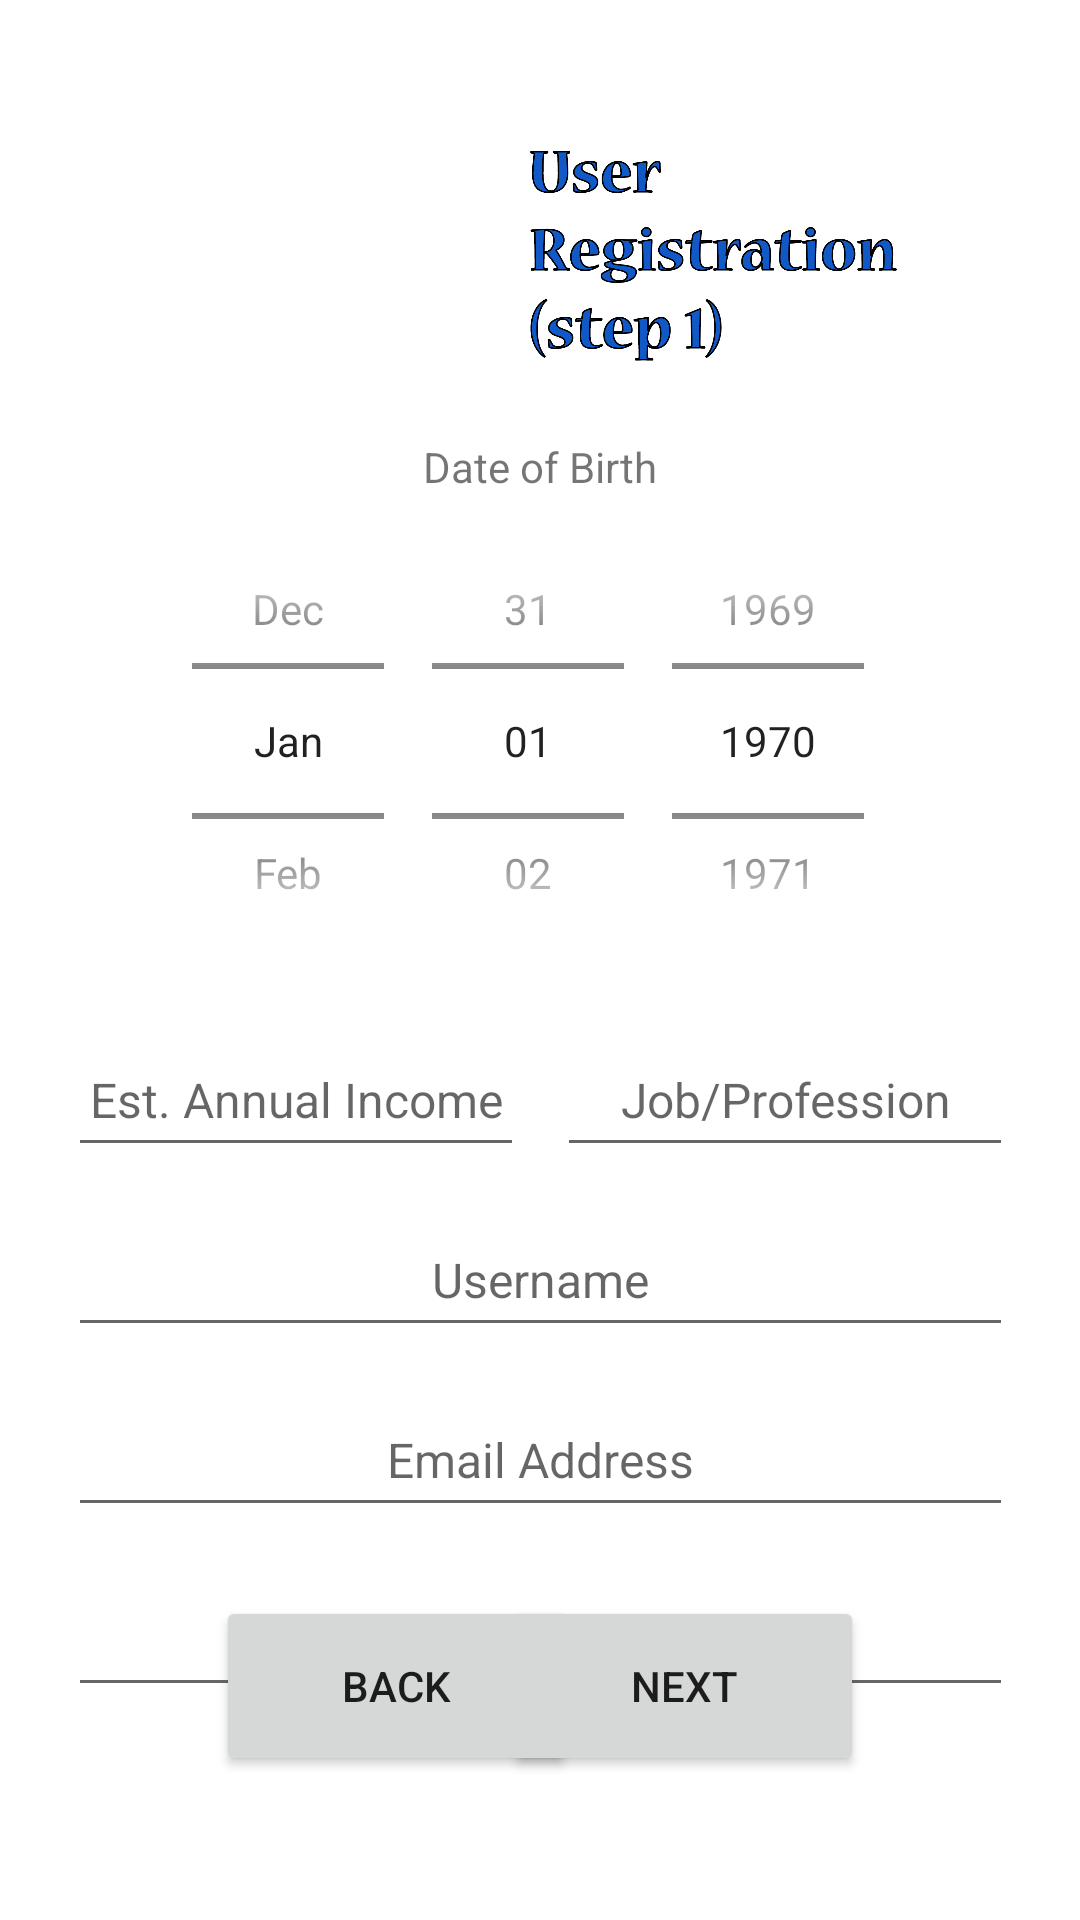

Write the Android layout XML for this screen, with the resource values it uses.
<!-- AndroidManifest.xml: application theme Theme.Govia_official -->
<!-- res/layout/activitysecond.xml -->
<?xml version="1.0" encoding="utf-8"?>
<androidx.constraintlayout.widget.ConstraintLayout xmlns:android="http://schemas.android.com/apk/res/android"
    xmlns:app="http://schemas.android.com/apk/res-auto"
    xmlns:tools="http://schemas.android.com/tools"
    android:layout_width="match_parent"
    android:layout_height="match_parent"
    >



    <Button
        android:id="@+id/nextButton2"
        android:layout_width="120dp"
        android:layout_height="60dp"
        android:layout_marginEnd="72dp"
        android:text="Next"
        app:layout_constraintBottom_toBottomOf="parent"
        app:layout_constraintEnd_toEndOf="parent"
        app:layout_constraintTop_toTopOf="@+id/backButton"
        app:layout_constraintVertical_bias="0.0" />

    <EditText
        android:id="@+id/incomeText"
        style="@style/Widget.MaterialComponents.TextInputLayout.OutlinedBox"
        android:layout_width="152dp"
        android:layout_height="48dp"
        android:layout_marginTop="12dp"
        android:ems="10"
        android:hint="Est. Annual Income"
        android:inputType="number|textPersonName"
        android:textAlignment="center"
        android:textSize="16sp"
        app:boxBackgroundMode="outline"
        app:boxStrokeColor="@android:color/black"
        app:layout_constraintHorizontal_bias="0.0"
        app:layout_constraintStart_toStartOf="@+id/datePicker1"
        app:layout_constraintTop_toBottomOf="@+id/datePicker1" />

    <EditText
        android:id="@+id/usernameText"
        style="@style/Widget.MaterialComponents.TextInputLayout.OutlinedBox"
        android:layout_width="315dp"
        android:layout_height="48dp"
        android:layout_marginTop="12dp"
        android:ems="10"
        android:hint="Username"
        android:inputType="textPersonName"
        android:textAlignment="center"
        android:textSize="16sp"
        app:boxBackgroundMode="outline"
        app:boxStrokeColor="@android:color/black"
        app:layout_constraintHorizontal_bias="0.0"
        app:layout_constraintStart_toStartOf="@+id/incomeText"
        app:layout_constraintTop_toBottomOf="@+id/incomeText" />

    <EditText
        android:id="@+id/emailAddress"
        style="@style/Widget.MaterialComponents.TextInputLayout.OutlinedBox"
        android:layout_width="315dp"
        android:layout_height="48dp"
        android:layout_marginTop="12dp"
        android:ems="10"
        android:hint="Email Address"
        android:inputType="textPersonName"
        android:textAlignment="center"
        android:textSize="16sp"
        app:boxBackgroundMode="outline"
        app:boxStrokeColor="@android:color/black"
        app:layout_constraintHorizontal_bias="0.0"
        app:layout_constraintStart_toStartOf="@+id/usernameText"
        app:layout_constraintTop_toBottomOf="@+id/usernameText" />

    <EditText
        android:id="@+id/jobText"
        style="@style/Widget.MaterialComponents.TextInputLayout.OutlinedBox"
        android:layout_width="152dp"
        android:layout_height="48dp"
        android:layout_marginTop="12dp"
        android:ems="10"
        android:hint="Job/Profession"
        android:inputType="number|textPersonName"
        android:textAlignment="center"
        android:textSize="16sp"
        app:boxBackgroundMode="outline"
        app:boxStrokeColor="@android:color/black"
        app:layout_constraintEnd_toEndOf="@+id/datePicker1"
        app:layout_constraintTop_toBottomOf="@+id/datePicker1" />

    <ImageView
        android:id="@+id/imageView"
        android:layout_width="82dp"
        android:layout_height="82dp"
        android:layout_marginTop="44dp"
        android:contentDescription="TODO"
        android:src="@drawable/govia_police_encounter_safety_just_logo"
        app:layout_constraintEnd_toEndOf="parent"
        app:layout_constraintHorizontal_bias="0.306"
        app:layout_constraintStart_toStartOf="parent"
        app:layout_constraintTop_toTopOf="parent" />

    <ImageView
        android:id="@+id/imageView3"
        android:layout_width="143dp"
        android:layout_height="74dp"
        android:src="@drawable/step_1_text"
        app:layout_constraintBottom_toBottomOf="@+id/imageView"
        app:layout_constraintEnd_toEndOf="parent"
        app:layout_constraintHorizontal_bias="0.0"
        app:layout_constraintStart_toEndOf="@+id/imageView"
        app:layout_constraintTop_toTopOf="@+id/imageView" />

    <DatePicker
        android:id="@+id/datePicker1"
        android:layout_width="315dp"
        android:layout_height="164dp"
        android:calendarViewShown="false"
        android:datePickerMode="spinner"
        app:layout_constraintEnd_toEndOf="@+id/dobText"
        app:layout_constraintStart_toStartOf="@+id/dobText"
        app:layout_constraintTop_toBottomOf="@+id/dobText" />

    <TextView
        android:id="@+id/dobText"
        android:layout_width="wrap_content"
        android:layout_height="wrap_content"
        android:layout_marginTop="20dp"
        android:text="Date of Birth"
        app:layout_constraintEnd_toEndOf="parent"
        app:layout_constraintStart_toStartOf="parent"
        app:layout_constraintTop_toBottomOf="@+id/imageView" />

    <EditText
        android:id="@+id/editTextPassword"
        android:layout_width="315dp"
        android:layout_height="48dp"
        android:layout_marginTop="12dp"
        android:ems="10"
        android:hint="Password"
        android:inputType="text"
        android:textAlignment="center"
        android:textSize="16sp"
        app:layout_constraintStart_toStartOf="@+id/emailAddress"
        app:layout_constraintTop_toBottomOf="@+id/emailAddress" />

    <Button
        android:id="@+id/backButton"
        android:layout_width="120dp"
        android:layout_height="60dp"
        android:layout_marginStart="72dp"
        android:layout_marginBottom="48dp"
        android:text="Back"
        app:layout_constraintBottom_toBottomOf="parent"
        app:layout_constraintStart_toStartOf="parent" />


</androidx.constraintlayout.widget.ConstraintLayout>
<!-- resources referenced by this layout -->
<resources>
  <!-- drawable step_1_text: png bitmap (drawable, 92524 bytes) -->
  <style name="Theme.Govia_official" parent="Theme.MaterialComponents.DayNight.DarkActionBar">
          
          <item name="colorPrimary">@color/purple_500</item>
          <item name="colorPrimaryVariant">@color/purple_700</item>
          <item name="colorOnPrimary">@color/white</item>
          
          <item name="colorSecondary">@color/teal_200</item>
          <item name="colorSecondaryVariant">@color/teal_700</item>
          <item name="colorOnSecondary">@color/black</item>
          
          <item name="android:statusBarColor" tools:targetApi="l">?attr/colorPrimaryVariant</item>
          
      </style>
  <!-- not gathered from this repository: default colours our renderer supplied (Android Studio template values) -->
  <color name="purple_500">#FF6200EE</color>
  <color name="purple_700">#FF3700B3</color>
  <color name="teal_200">#FF03DAC5</color>
  <color name="teal_700">#FF018786</color>
  <color name="black">#FF000000</color>
  <color name="white">#FFFFFFFF</color>
</resources>
